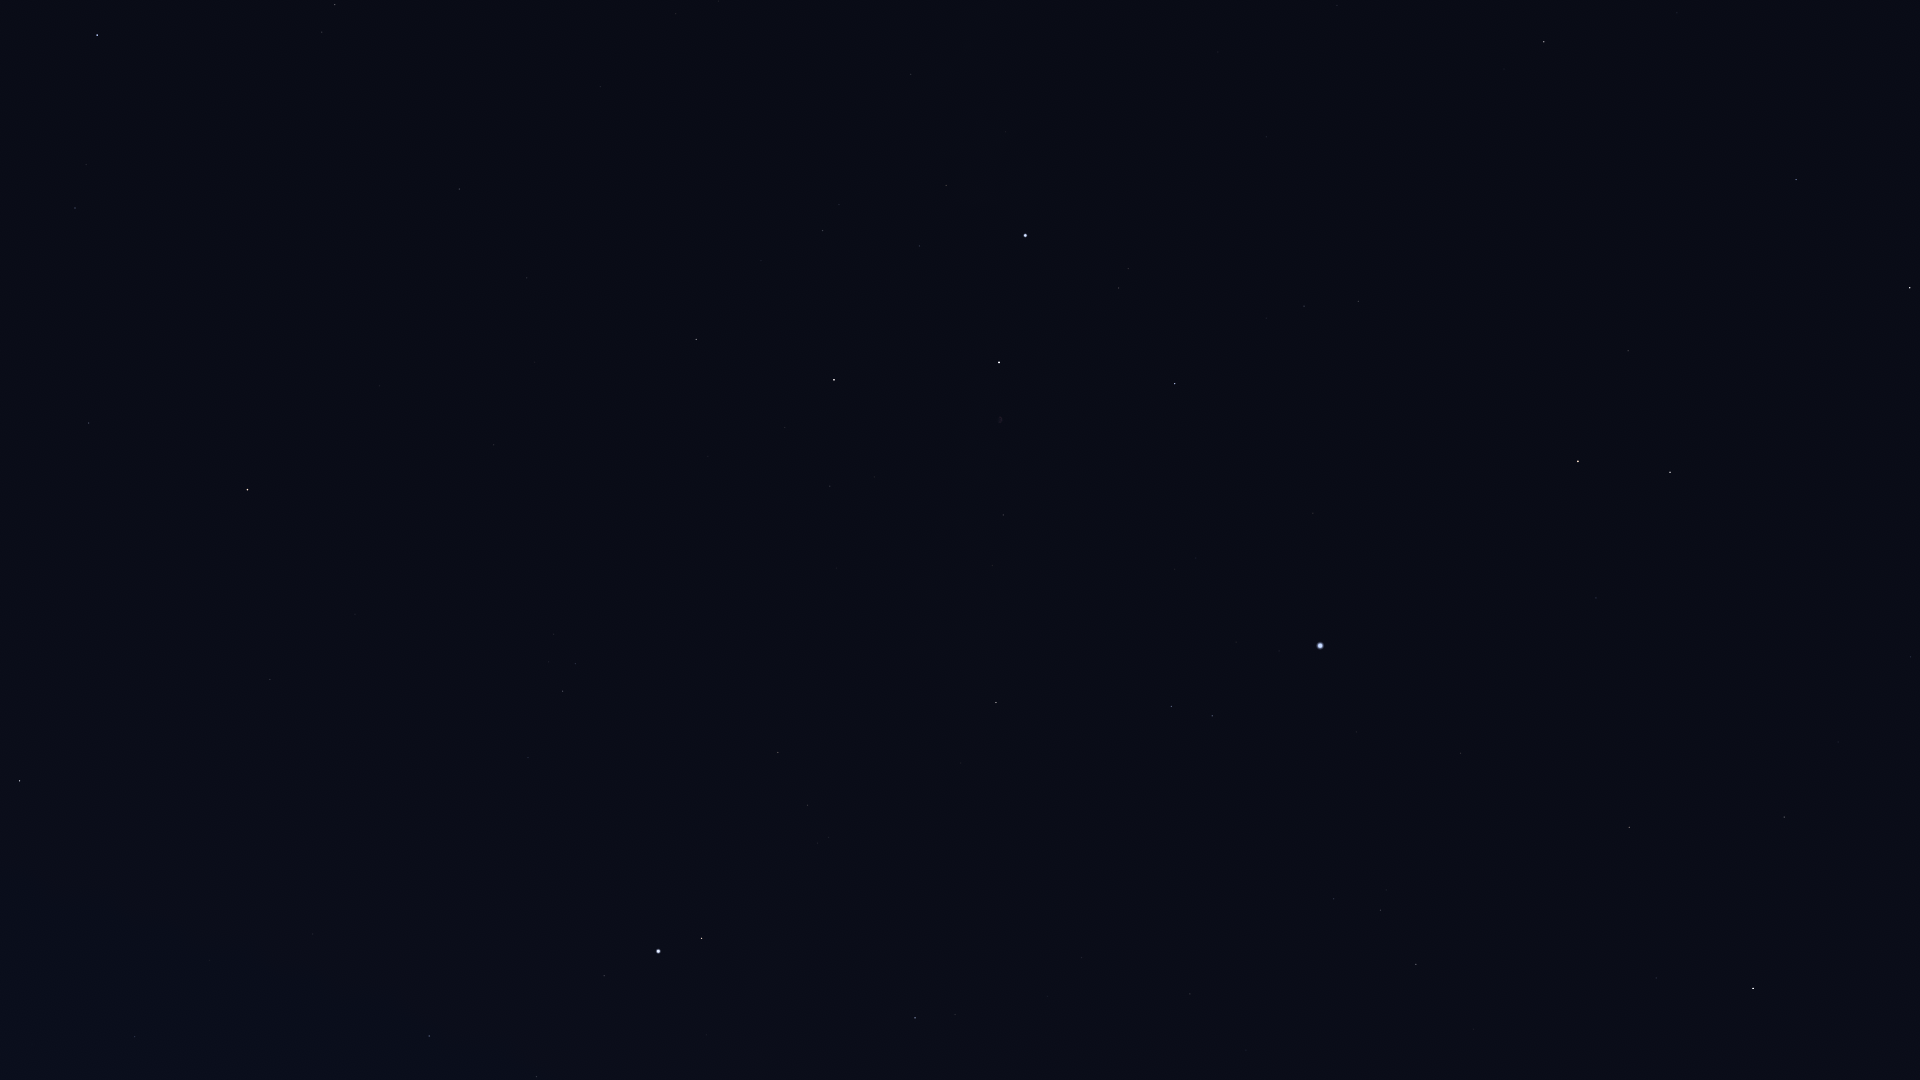

Values plotted in this chart, from the file beside it:
Star_ID, Name, X, Y
79992, HIP 79992, 1911, 657
80076, Hunor, 1894, 784
80331, Athebyne, 1910, 288
80838, Ogma, 1839, 841
81126, HIP 81126, 1838, 742
81833, HIP 81833, 1784, 817
83207, HIP 83207, 1656, 978
83608, Alrakis, 1765, 443
83895, Aldhibah, 1796, 180
84380, HIP 84380, 1629, 827
84606, HIP 84606, 1621, 813
85112, HIP 85112, 1595, 808
85670, Rastaban, 1670, 472
85693, Maasym, 1474, 1029
86414, HIP 86414, 1596, 598
86614, Dziban, 1752, 15
86782, Alruba, 1636, 426
86974, HIP 86974, 1416, 964
87585, Grumium, 1628, 351
87808, HIP 87808, 1461, 753
87833, Eltanin, 1578, 461
87933, HIP 87933, 1381, 910
88794, HIP 88794, 1334, 899
90344, Fafnir, 1616, 134
91262, Vega, 1320, 646
91852, Xihe, 1272, 673
92420, Sheliak, 1212, 716
92791, HIP 92791, 1236, 642
93194, Sulafat, 1172, 707
93747, Okab, 915, 1018
94376, Altais, 1544, 42
94481, Aladfar, 1196, 558
95771, Anser, 961, 763
95853, HIP 95853, 1304, 306
95947, Albireo, 996, 703
96078, Uruk, 840, 889
96757, Sham, 829, 838
96837, HIP 96837, 818, 843
97165, Fawaris, 1175, 384
97278, Tarazed, 702, 939
97365, HIP 97365, 808, 805
97649, Altair, 659, 951
97938, Libertas, 639, 946
98036, Alshain, 604, 976
98110, HIP 98110, 1003, 515
98337, HIP 98337, 778, 753
98543, HIP 98543, 886, 615
98920, HIP 98920, 761, 723
99711, Phoenicia, 417, 1027
99894, Chechia, 492, 929
100453, Sadr, 999, 363
101421, Aldulfin, 528, 758
101769, Rotanev, 563, 691
101958, Sualocin, 576, 664
102098, Deneb, 1025, 236
102488, Aljanah, 834, 380
102618, Albali, 135, 1037
103527, Musica, 427, 667
104521, HIP 104521, 372, 630
104780, Solaris, 436, 550
... 14 more rows
